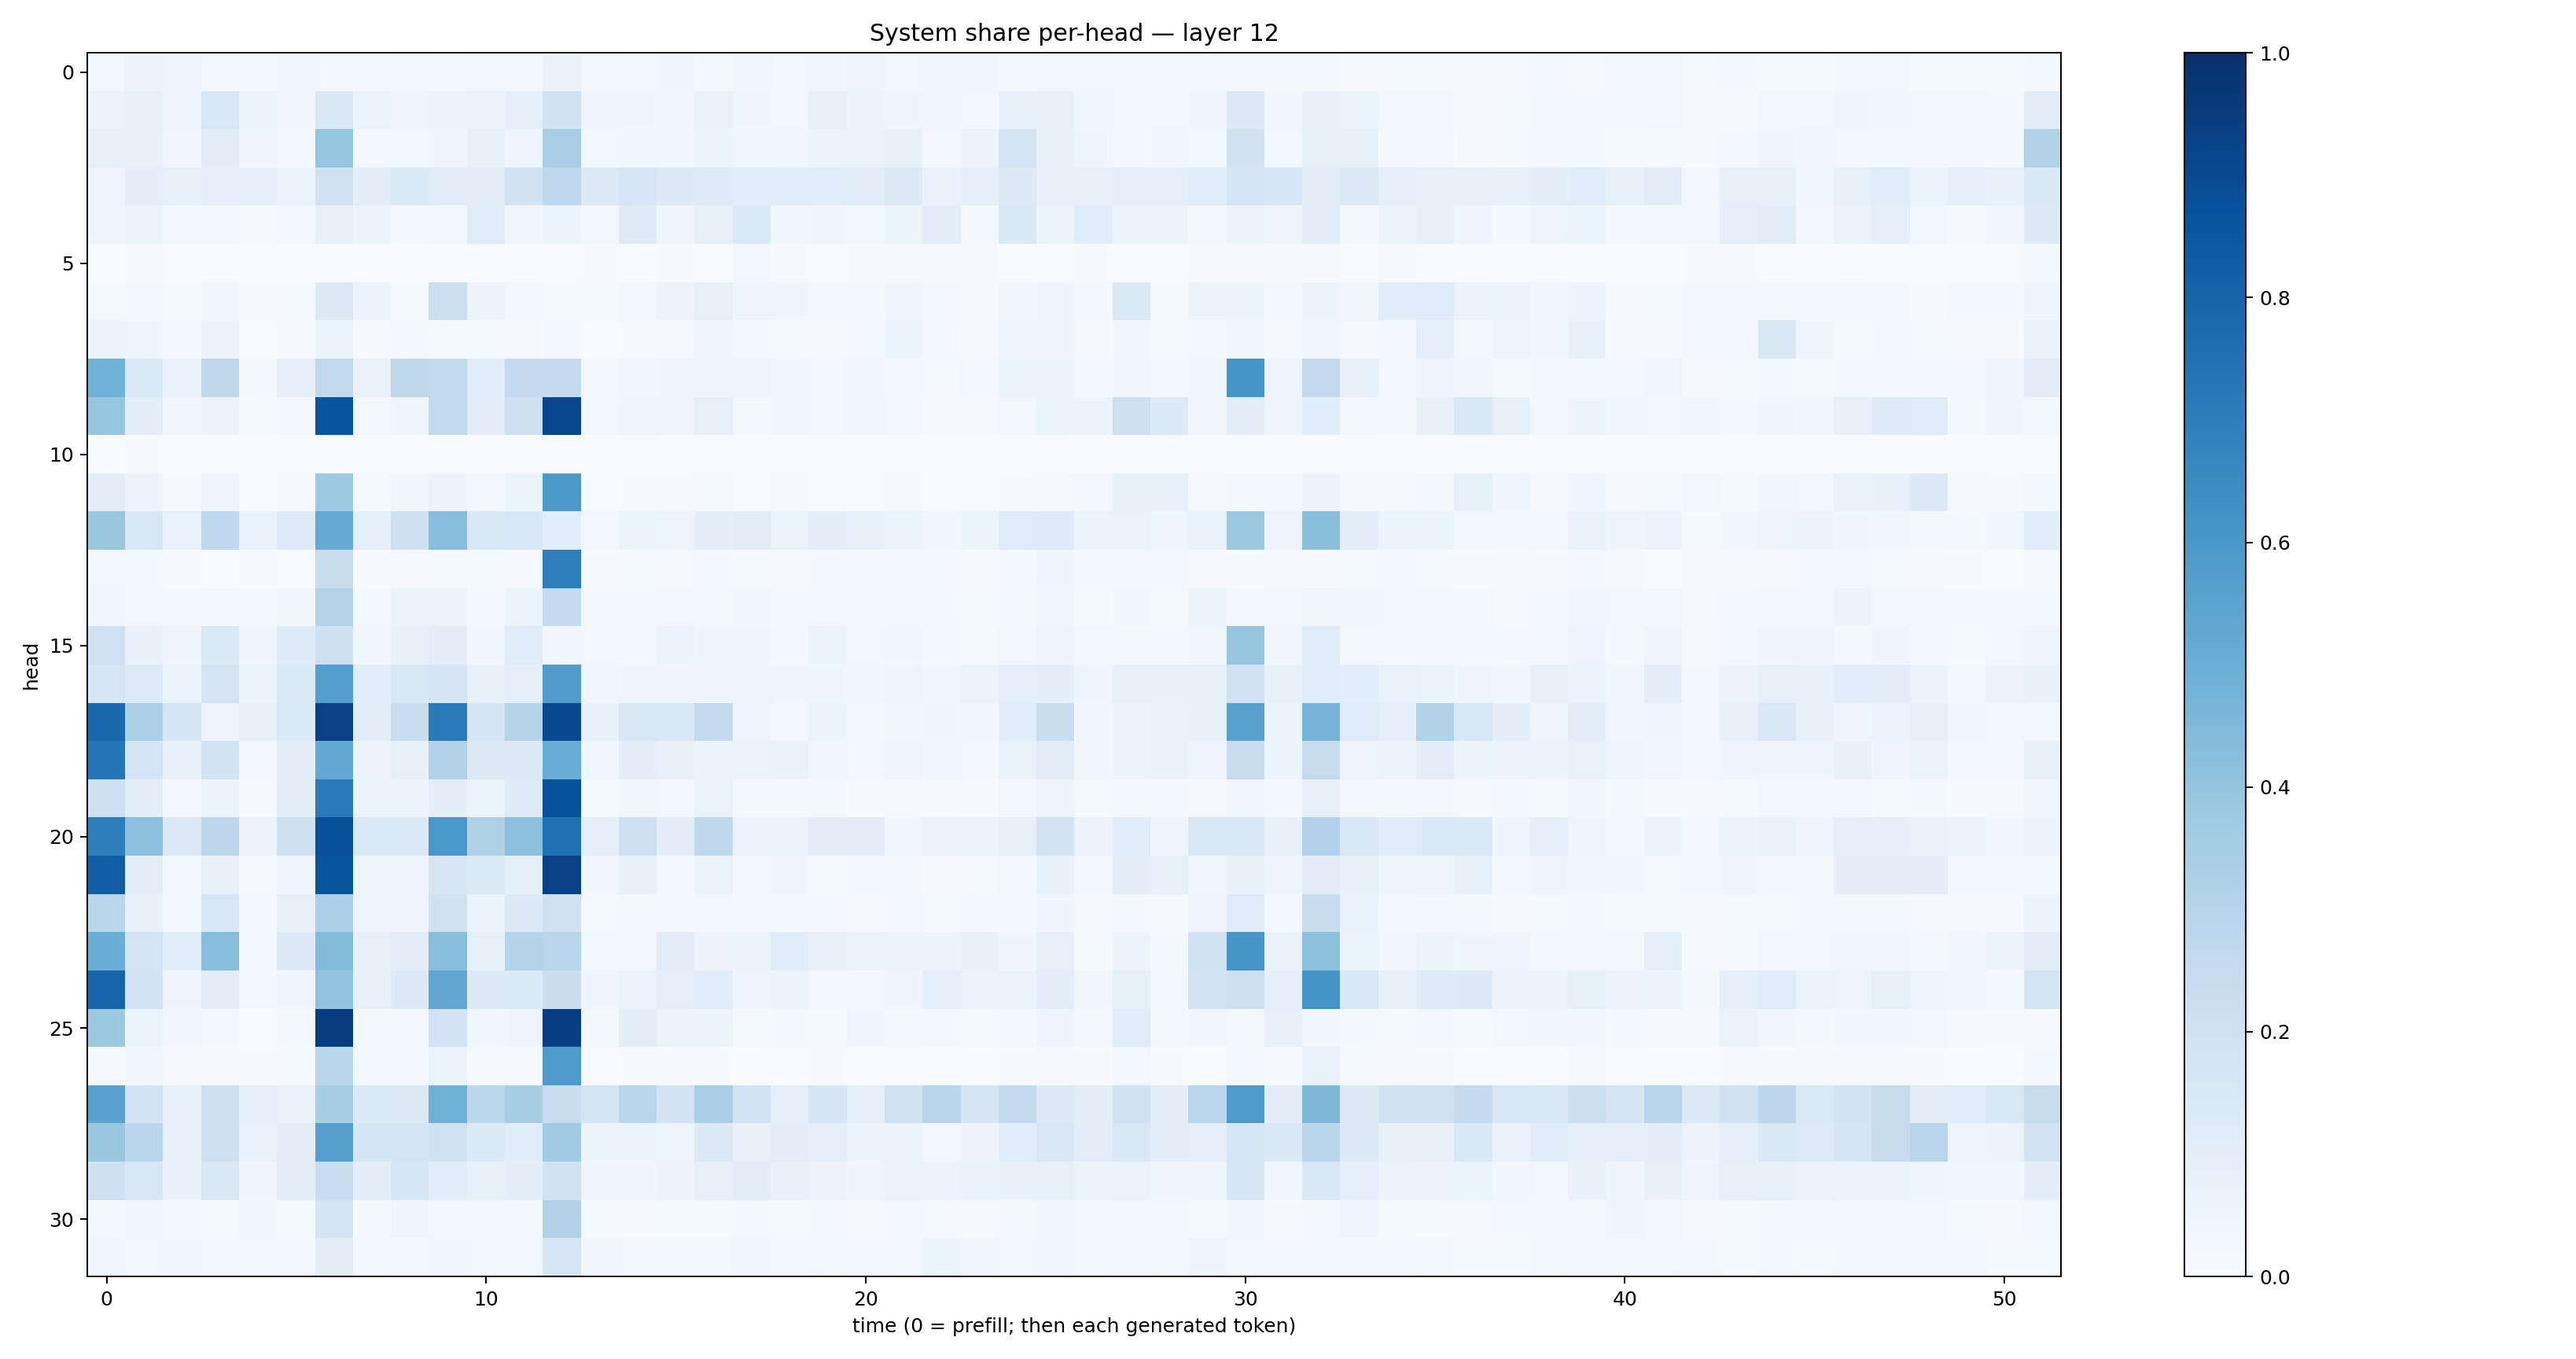

Values plotted in this chart, from the file beside it:
0.025407543, 0.05834166, 0.04129836, 0.030044835, 0.022644289, 0.033646524, 0.02543205, 0.023436034, 0.029083077, 0.01787885, 0.023893071, 0.026207339, 0.06819656, 0.024955843, 0.019975528, 0.040138975, 0.020752406, 0.03433206, 0.029928733, 0.033812366, 0.04724984, 0.028954836, 0.03429572, 0.033391442
0.05799, 0.08011, 0.05067, 0.1557, 0.0544, 0.03741, 0.1446, 0.06384, 0.05022, 0.05536, 0.05322, 0.08784, 0.1902, 0.04789, 0.04486, 0.03388, 0.06826, 0.04491, 0.02777, 0.08024, 0.06092, 0.04671, 0.03143, 0.03049
0.07827, 0.07476, 0.03223, 0.1106, 0.04161, 0.01655, 0.3962, 0.0245, 0.0282, 0.04077, 0.0793, 0.04163, 0.3378, 0.02744, 0.03579, 0.03186, 0.0513, 0.03289, 0.03573, 0.05261, 0.06474, 0.08212, 0.02549, 0.0569
0.04801, 0.09964, 0.08014, 0.09251, 0.08836, 0.0654, 0.1934, 0.09862, 0.1377, 0.1121, 0.1124, 0.1888, 0.2674, 0.1289, 0.1601, 0.1316, 0.1216, 0.107, 0.1138, 0.1152, 0.1029, 0.1327, 0.06886, 0.0862
0.04051, 0.05091, 0.02445, 0.0286, 0.008986, 0.02073, 0.07411, 0.05205, 0.02305, 0.02727, 0.1193, 0.03342, 0.06134, 0.02921, 0.1212, 0.04006, 0.07857, 0.1374, 0.03793, 0.03995, 0.0257, 0.05929, 0.1039, 0.01748
0.0004144, 0.008632, 0.001611, 0.002692, 0.0008623, 0.0009491, 0.0009363, 0.001395, 0.001816, 0.0008338, 0.0008325, 0.0008838, 0.001207, 0.005188, 0.003854, 0.005097, 0.0003806, 0.02464, 0.003951, 0.0008263, 0.004054, 0.009782, 0.008533, 0.01019
0.01251, 0.0308, 0.0148, 0.03488, 0.004829, 0.01311, 0.1253, 0.05414, 0.01311, 0.2163, 0.05526, 0.02779, 0.0139, 0.01541, 0.02645, 0.05721, 0.07922, 0.04845, 0.04371, 0.01686, 0.02246, 0.04628, 0.01604, 0.01078
0.06113, 0.03923, 0.02023, 0.05527, 0.003136, 0.00722, 0.062, 0.009428, 0.01591, 0.01541, 0.01319, 0.004352, 0.01678, 0.00244, 0.006005, 0.008622, 0.03907, 0.0182, 0.0147, 0.009062, 0.01634, 0.05221, 0.02747, 0.008544
0.4866, 0.1377, 0.06959, 0.2722, 0.02537, 0.08807, 0.2619, 0.07027, 0.2714, 0.2621, 0.109, 0.2575, 0.2575, 0.0177, 0.03738, 0.04062, 0.04407, 0.04836, 0.03552, 0.02991, 0.03541, 0.01986, 0.01347, 0.02367
0.3979, 0.09468, 0.03886, 0.05847, 0.01197, 0.02721, 0.8601, 0.02654, 0.04574, 0.2645, 0.1023, 0.2068, 0.9133, 0.0298, 0.04754, 0.04084, 0.08013, 0.01685, 0.03125, 0.0246, 0.03642, 0.02405, 0.007738, 0.009792
0.002316, 0.004259, 0.000268, 0.0002026, 0.0001836, 0.000265, 0.0008925, 0.001798, 0.00369, 0.000665, 0.0009961, 0.001047, 0.001664, 0.001038, 0.0003577, 0.0001239, 0.0008675, 0.000532, 0.0004569, 0.0002056, 0.0008128, 0.001444, 0.000516, 0.0006414
0.1038, 0.05811, 0.006368, 0.0407, 0.0008673, 0.01054, 0.3717, 0.01173, 0.03764, 0.05582, 0.02504, 0.06066, 0.5902, 0.001787, 0.006575, 0.007309, 0.01463, 0.00169, 0.01035, 0.002608, 0.002557, 0.01135, 0.002484, 0.003102
0.389, 0.1489, 0.06966, 0.2666, 0.06863, 0.1221, 0.5123, 0.09128, 0.2105, 0.4307, 0.1481, 0.1555, 0.1075, 0.03029, 0.0621, 0.04833, 0.09566, 0.1094, 0.06286, 0.0993, 0.07299, 0.06222, 0.03389, 0.05192
0.02888, 0.0164, 0.00691, 0.002971, 0.004402, 0.003225, 0.2369, 0.00626, 0.008858, 0.01216, 0.01277, 0.008968, 0.6932, 0.009005, 0.01185, 0.00818, 0.01568, 0.01339, 0.01023, 0.01706, 0.01751, 0.01719, 0.01791, 0.0112
0.03416, 0.02905, 0.01836, 0.02507, 0.01612, 0.03503, 0.307, 0.028, 0.05421, 0.05943, 0.01702, 0.05301, 0.2568, 0.01599, 0.02086, 0.02429, 0.02195, 0.03138, 0.0223, 0.0274, 0.02873, 0.02638, 0.02638, 0.01195
0.2024, 0.07613, 0.0496, 0.1406, 0.04126, 0.1214, 0.2129, 0.03879, 0.07141, 0.09718, 0.0344, 0.1197, 0.03217, 0.03066, 0.02328, 0.05084, 0.03989, 0.04195, 0.0226, 0.05146, 0.0275, 0.03466, 0.02116, 0.01487
0.1608, 0.1234, 0.06393, 0.1785, 0.05879, 0.1369, 0.5683, 0.1064, 0.1508, 0.1715, 0.07404, 0.08982, 0.5776, 0.03287, 0.03998, 0.04445, 0.04909, 0.03989, 0.04316, 0.0442, 0.03183, 0.04861, 0.03764, 0.06517
0.7853, 0.3282, 0.1661, 0.04774, 0.07913, 0.1372, 0.9315, 0.1048, 0.233, 0.7075, 0.1642, 0.2984, 0.8951, 0.07628, 0.149, 0.1425, 0.2569, 0.05053, 0.02415, 0.05224, 0.01968, 0.03246, 0.04173, 0.03386
0.7281, 0.1699, 0.07633, 0.1862, 0.02911, 0.0992, 0.5205, 0.05602, 0.07962, 0.314, 0.1306, 0.1321, 0.507, 0.03823, 0.09491, 0.07429, 0.06249, 0.06471, 0.06862, 0.03521, 0.03067, 0.04955, 0.03365, 0.02967
0.2064, 0.0955, 0.02278, 0.05356, 0.006827, 0.0945, 0.7123, 0.06074, 0.05944, 0.09769, 0.06289, 0.1222, 0.8698, 0.01179, 0.03582, 0.03061, 0.06627, 0.01615, 0.01672, 0.01845, 0.004535, 0.01129, 0.009967, 0.004492
0.7026, 0.4171, 0.126, 0.2773, 0.05592, 0.2044, 0.8828, 0.135, 0.1331, 0.5983, 0.3221, 0.4146, 0.7515, 0.08829, 0.2071, 0.1005, 0.2701, 0.05636, 0.0544, 0.104, 0.1052, 0.03721, 0.05554, 0.06015
0.824, 0.09381, 0.0241, 0.07238, 0.01058, 0.04176, 0.8614, 0.04549, 0.04559, 0.1629, 0.1349, 0.08863, 0.9306, 0.03836, 0.07202, 0.02333, 0.06499, 0.02814, 0.04003, 0.01525, 0.01987, 0.02319, 0.004823, 0.01419
0.2916, 0.07602, 0.02765, 0.1544, 0.0181, 0.08253, 0.3294, 0.04767, 0.04557, 0.1935, 0.05301, 0.1267, 0.1996, 0.01384, 0.02107, 0.01963, 0.02432, 0.02197, 0.02055, 0.01915, 0.01073, 0.01681, 0.01248, 0.01708
0.501, 0.1742, 0.1087, 0.4315, 0.02536, 0.1305, 0.4402, 0.07978, 0.09598, 0.4268, 0.08216, 0.2986, 0.2895, 0.02952, 0.03071, 0.1051, 0.05728, 0.05194, 0.1139, 0.07668, 0.06423, 0.05454, 0.05267, 0.07529
0.8001, 0.1808, 0.04557, 0.0945, 0.0252, 0.04252, 0.403, 0.07646, 0.1284, 0.5296, 0.1283, 0.1348, 0.2189, 0.04357, 0.06463, 0.09157, 0.1091, 0.04304, 0.06161, 0.02668, 0.0282, 0.04032, 0.09118, 0.0539
0.3751, 0.06306, 0.0319, 0.02227, 0.002134, 0.01671, 0.9432, 0.01933, 0.01703, 0.1817, 0.037, 0.04328, 0.9397, 0.0229, 0.103, 0.05185, 0.05899, 0.01515, 0.02341, 0.01261, 0.04282, 0.01781, 0.02615, 0.01529
0.008195, 0.03583, 0.008301, 0.01148, 0.007418, 0.01443, 0.288, 0.018, 0.01812, 0.06376, 0.009518, 0.0104, 0.5882, 0.003805, 0.004708, 0.004337, 0.006597, 0.003802, 0.002419, 0.004335, 0.003577, 0.00301, 0.003571, 0.003481
0.5531, 0.1826, 0.07199, 0.2128, 0.08717, 0.06844, 0.3456, 0.1345, 0.1285, 0.4875, 0.2802, 0.3415, 0.2358, 0.1791, 0.287, 0.1832, 0.3373, 0.1844, 0.08722, 0.1694, 0.09312, 0.1959, 0.2825, 0.1706
0.3888, 0.2863, 0.07772, 0.2139, 0.06926, 0.1095, 0.5656, 0.1711, 0.1743, 0.1977, 0.1339, 0.1145, 0.3662, 0.05958, 0.05968, 0.04819, 0.127, 0.07642, 0.1023, 0.09256, 0.05926, 0.05461, 0.02846, 0.05856
0.2102, 0.1496, 0.07296, 0.1489, 0.04529, 0.1029, 0.2313, 0.1014, 0.159, 0.1135, 0.08247, 0.09387, 0.1923, 0.04562, 0.04251, 0.05733, 0.08202, 0.1096, 0.0726, 0.05577, 0.04564, 0.06301, 0.05639, 0.06749
0.02149, 0.03363, 0.02371, 0.01259, 0.033, 0.01351, 0.1773, 0.01905, 0.04012, 0.02844, 0.02931, 0.02184, 0.314, 0.01291, 0.01, 0.01392, 0.0155, 0.01796, 0.01293, 0.01596, 0.008714, 0.01742, 0.01384, 0.008051
0.03681, 0.03038, 0.03176, 0.01624, 0.02947, 0.01586, 0.1051, 0.02639, 0.02015, 0.03448, 0.02786, 0.02794, 0.16, 0.03313, 0.02596, 0.02704, 0.03119, 0.03462, 0.01748, 0.02545, 0.02231, 0.028, 0.05169, 0.03383
